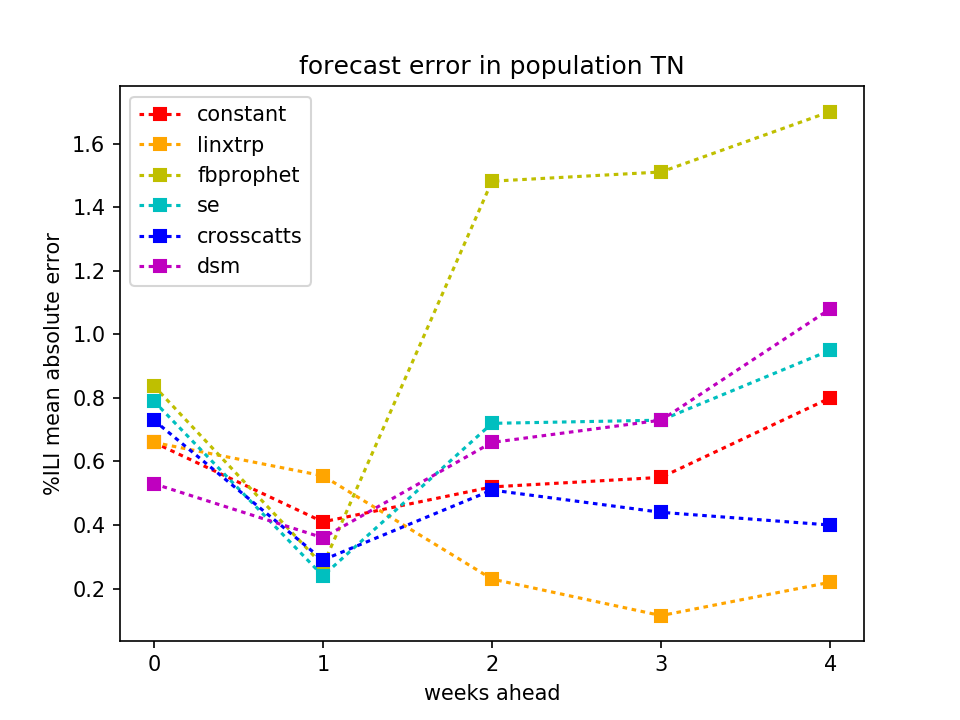

Values plotted in this chart, from the file beside it:
WeeksAhead, constant, crosscatts, dsm, fbprophet, linxtrp, se
0, 0.66, 0.73, 0.53, 0.838, 0.66, 0.79
1, 0.41, 0.29, 0.36, 0.273, 0.555, 0.24
2, 0.52, 0.51, 0.66, 1.482, 0.23, 0.72
3, 0.55, 0.44, 0.73, 1.511, 0.115, 0.73
4, 0.8, 0.4, 1.08, 1.701, 0.22, 0.95
